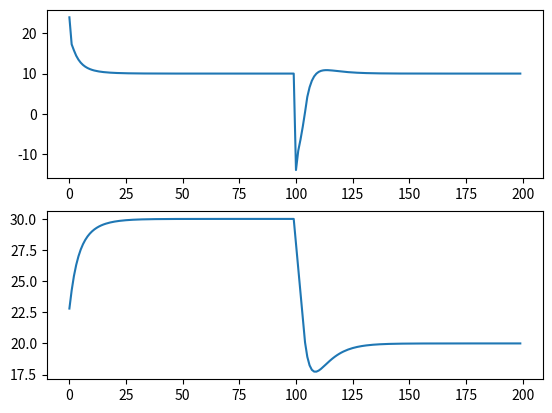

Reproduce this figure in Python.
import time
import matplotlib.pyplot as plt

def PID(Kp, Ki, Kd, MV_bar=0):
    # initialize stored data
    e_prev = 0
    t_prev = -1
    I = 0
    
    # initial control
    MV = MV_bar
    
    while True:
        # yield MV, wait for new t, PV, SP
        t, PV, SP = yield MV
        
        # PID calculations
        e = SP - PV
        P = Kp*e
        I = I + Ki*e*(t - t_prev)
        D = Kd*(e - e_prev)/(t - t_prev)
        print(f"  Error: {e:.2f} P:{P:.2f}  I:{I:.2f}  D:{D:.2f} ")
        MV = MV_bar + P + I + D
        
        # update stored data for next iteration
        e_prev = e
        t_prev = t

def PID2(Kp, Ki, Kd, MV_bar=0):
    # initialize stored data
    e_prev = 0
    t_prev = -1
    I = 0
    
    # initial control
    MV = MV_bar
    
    while True:
        # yield MV, wait for new t, PV, SP
        t, measured_temp, setpoint = yield MV
        
        # PID calculations
        e = setpoint - measured_temp
        P = Kp*e
        I = I + Ki*e*(t - t_prev)
        print(f"time: {t}")
        D = Kd*(e - e_prev)/(t - t_prev)
        print(f"  Error: {e:.2f} P:{P:.2f}  I:{I:.2f}  D:{D:.2f} ")
        MV = MV_bar + P + I + D
        
        # update stored data for next iteration
        e_prev = e
        t_prev = t

p = PID2(2, 0.2, 0.2)
mv = p.send(None)
print(mv)
pv = 20
pvs = list()
mvs = list()
for i in range(100):
    mv = p.send([i, pv, 30])
    mvs.append(mv)
    if mv > 0:
        pv += mv/5
    pv -= 2
    pvs.append(pv)
    print(f"MV: {mv:.2f} PV: {pv:.2f}")

for i in range(100, 200):
    mv = p.send([i, pv, 20])
    mvs.append(mv)
    if mv > 0:
        pv += mv/5
    pv -= 2
    pvs.append(pv)
    print(f"MV: {mv:.2f} PV: {pv:.2f}")

plt.figure(1)
plt.subplot(211)
plt.plot(mvs)

plt.subplot(212)
plt.plot(pvs)
plt.show()

